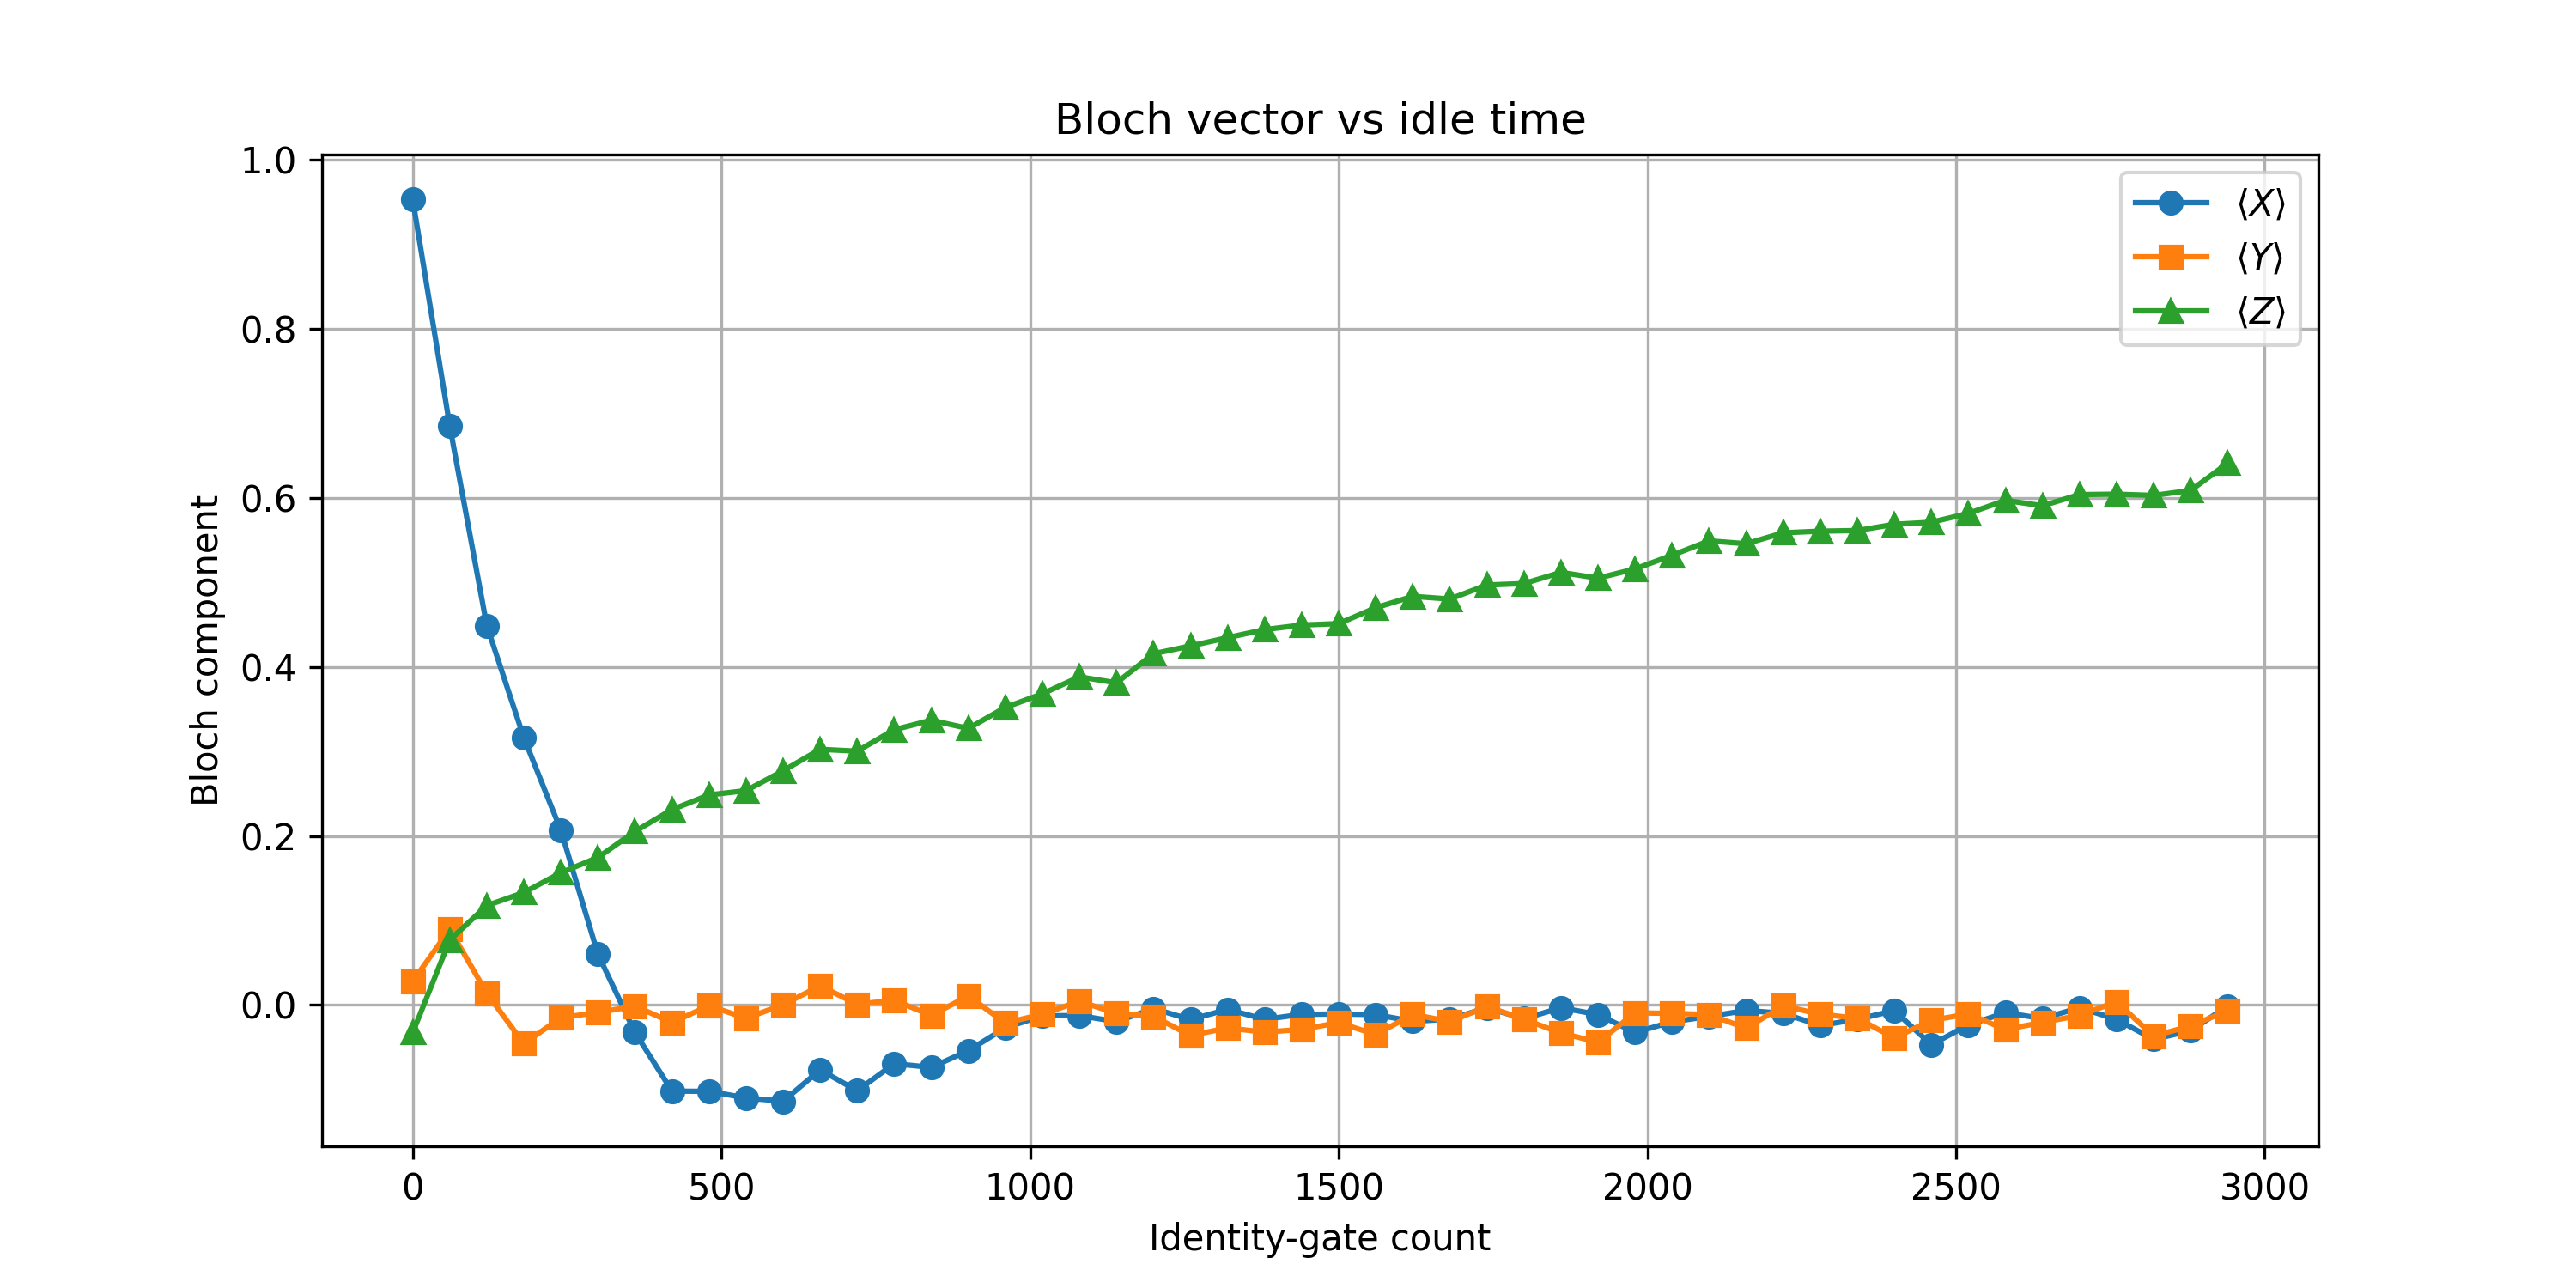

Source data for this figure (header and first rows):
id_gates, X, Y, Z
0, 0.9526, 0.02808, -0.03247
60, 0.6848, 0.08984, 0.0769
120, 0.4487, 0.01392, 0.1177
180, 0.3162, -0.04565, 0.1331
240, 0.2065, -0.01489, 0.1565
300, 0.06006, -0.008789, 0.1746
360, -0.03247, -0.001221, 0.2053
420, -0.1018, -0.02051, 0.2312
480, -0.1021, -0.0007324, 0.2485
540, -0.1099, -0.01562, 0.2537
600, -0.1138, 0.0004883, 0.2771
660, -0.07666, 0.02271, 0.3025
720, -0.1013, 0.0009766, 0.3003
780, -0.06934, 0.005615, 0.3257
840, -0.07373, -0.01221, 0.3369
900, -0.05396, 0.01074, 0.3271
960, -0.02686, -0.02124, 0.3521
1020, -0.0127, -0.01074, 0.3682
1080, -0.01245, 0.004395, 0.3882
1140, -0.01953, -0.009766, 0.3811
1200, -0.00415, -0.01343, 0.4155
1260, -0.01709, -0.03589, 0.4248
1320, -0.005127, -0.0271, 0.4346
1380, -0.01685, -0.03198, 0.4441
1440, -0.01099, -0.02881, 0.4495
1500, -0.0105, -0.02075, 0.4512
1560, -0.01123, -0.03491, 0.47
1620, -0.01929, -0.01099, 0.4834
1680, -0.0166, -0.01953, 0.4802
1740, -0.003174, -0.001709, 0.4968
1800, -0.01611, -0.01685, 0.4985
1860, -0.003174, -0.03296, 0.5117
1920, -0.01123, -0.04395, 0.5049
1980, -0.03247, -0.009277, 0.5159
2040, -0.01978, -0.009766, 0.532
2100, -0.01343, -0.01123, 0.5491
2160, -0.006348, -0.02734, 0.5457
2220, -0.009766, -0.0009766, 0.5586
2280, -0.02417, -0.01074, 0.5605
2340, -0.01685, -0.01562, 0.5613
2400, -0.006592, -0.03882, 0.5686
2460, -0.04688, -0.01807, 0.571
2520, -0.02344, -0.0105, 0.5815
2580, -0.009033, -0.02881, 0.5969
2640, -0.01587, -0.02051, 0.5906
2700, -0.003174, -0.01221, 0.6038
2760, -0.01685, 0.003906, 0.6042
2820, -0.04053, -0.03662, 0.6028
2880, -0.03027, -0.02466, 0.6086
2940, -0.001221, -0.006592, 0.6409
